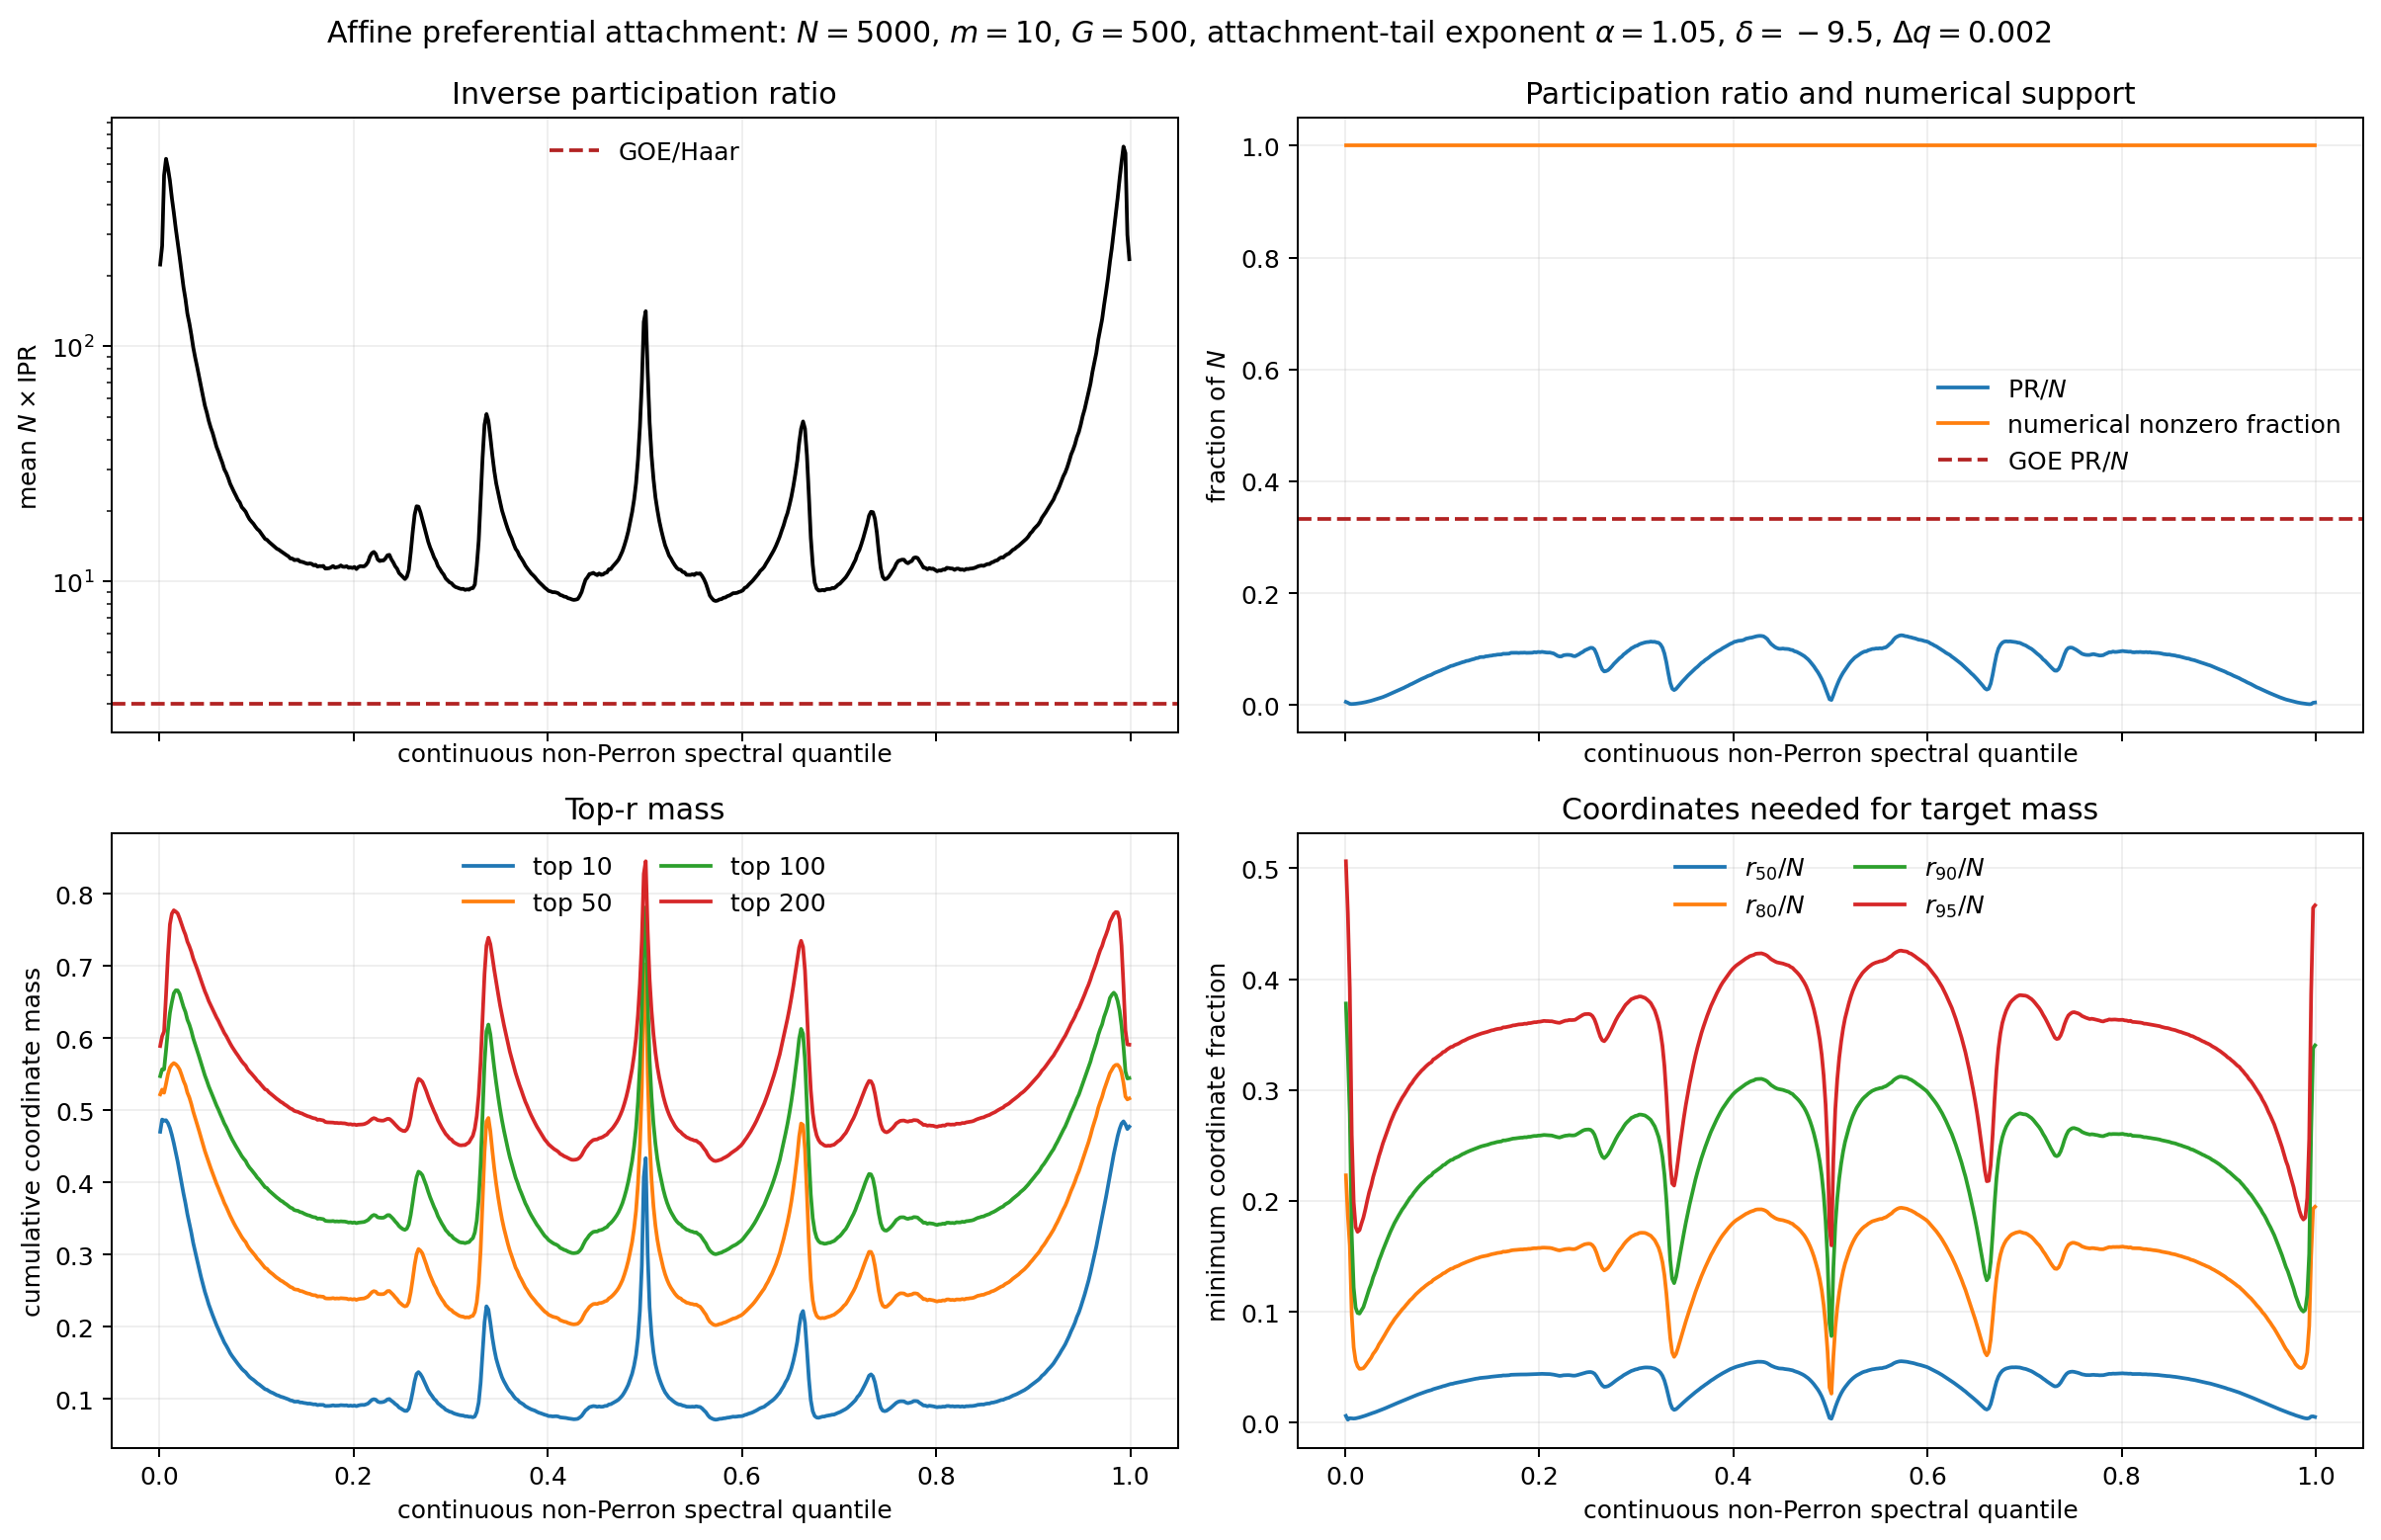

Source data for this figure (header and first rows):
attachment_tail_exponent, attachment_offset_delta, quantile, quantile_low, quantile_high, number_of_graphs, number_of_eigenvectors, E_center, E_center_standard_error, continuous_nonperron_dimension, continuous_nonperron_dimension_standard_…, zero_eigenvalue_fraction, zero_eigenvalue_fraction_standard_error, realized_mean_degree, realized_mean_degree_standard_error, maximum_degree, maximum_degree_standard_error, mean_n_times_ipr, mean_n_times_ipr_standard_error, median_n_times_ipr, median_n_times_ipr_standard_error, mean_participation_fraction, mean_participation_fraction_standard_err…, mean_numerical_support_fraction
1.05, -9.5, 0.001, 0.0, 0.002, 500, 3500, -36.2, 0.009742, 3144, 2.105, 0.3711, 0.0004211, 19.98, 1.3005402632919297e-07, 2176, 3.722, 223.1, 1.299, 225.7, 1.445, 0.005699, 2.09628905344678e-05, 1.0
1.05, -9.5, 0.003, 0.002, 0.004, 500, 3505, -34.63, 0.01203, 3144, 2.105, 0.3711, 0.0004211, 19.98, 1.3005402632919297e-07, 2176, 3.722, 267.9, 2.089, 244.8, 1.93, 0.004214, 2.5337143555136943e-05, 1.0
1.05, -9.5, 0.005, 0.004, 0.006, 500, 3660, -29.16, 0.06823, 3144, 2.105, 0.3711, 0.0004211, 19.98, 1.3005402632919297e-07, 2176, 3.722, 535.3, 4.357, 520.9, 5.569, 0.002266, 2.0016569617260077e-05, 1.0
1.05, -9.5, 0.007, 0.006, 0.008, 500, 3661, -21.6, 0.07711, 3144, 2.105, 0.3711, 0.0004211, 19.98, 1.3005402632919297e-07, 2176, 3.722, 629, 5.784, 614, 6.953, 0.001859, 1.9769289527195336e-05, 1.0
1.05, -9.5, 0.009, 0.008, 0.01, 500, 3637, -17.09, 0.0575, 3144, 2.105, 0.3711, 0.0004211, 19.98, 1.3005402632919297e-07, 2176, 3.722, 573.1, 5.797, 554.9, 7.006, 0.002076, 2.4516172609189014e-05, 1.0
1.05, -9.5, 0.011, 0.01, 0.012, 500, 3652, -14.4, 0.04407, 3144, 2.105, 0.3711, 0.0004211, 19.98, 1.3005402632919297e-07, 2176, 3.722, 507.3, 5.77, 487.7, 6.613, 0.002403, 3.069287750619085e-05, 1.0
1.05, -9.5, 0.013, 0.012, 0.014, 500, 3631, -12.52, 0.03438, 3144, 2.105, 0.3711, 0.0004211, 19.98, 1.3005402632919297e-07, 2176, 3.722, 428.6, 5.416, 408.4, 6.039, 0.002866, 3.6404252526632776e-05, 1.0
1.05, -9.5, 0.015, 0.014, 0.016, 500, 3640, -11.18, 0.02789, 3144, 2.105, 0.3711, 0.0004211, 19.98, 1.3005402632919297e-07, 2176, 3.722, 371.5, 4.925, 348.7, 5.482, 0.003338, 4.411180775054446e-05, 1.0
1.05, -9.5, 0.017, 0.016, 0.018, 500, 3630, -10.18, 0.02356, 3144, 2.105, 0.3711, 0.0004211, 19.98, 1.3005402632919297e-07, 2176, 3.722, 317.8, 4.184, 293.3, 4.331, 0.00391, 5.1772420650388164e-05, 1.0
1.05, -9.5, 0.019, 0.018, 0.02, 500, 3654, -9.372, 0.02129, 3144, 2.105, 0.3711, 0.0004211, 19.98, 1.3005402632919297e-07, 2176, 3.722, 276.6, 3.541, 253.9, 3.538, 0.004498, 5.590232438798228e-05, 1.0
1.05, -9.5, 0.021, 0.02, 0.022, 500, 3648, -8.72, 0.01852, 3144, 2.105, 0.3711, 0.0004211, 19.98, 1.3005402632919297e-07, 2176, 3.722, 240.6, 3.515, 218.7, 3.491, 0.005244, 6.986450986056869e-05, 1.0
1.05, -9.5, 0.023, 0.022, 0.024, 500, 3644, -8.185, 0.01687, 3144, 2.105, 0.3711, 0.0004211, 19.98, 1.3005402632919297e-07, 2176, 3.722, 206.7, 2.958, 188.2, 2.967, 0.006059, 7.624217970305743e-05, 1.0
1.05, -9.5, 0.025, 0.024, 0.026, 500, 3635, -7.717, 0.01491, 3144, 2.105, 0.3711, 0.0004211, 19.98, 1.3005402632919297e-07, 2176, 3.722, 178.6, 2.542, 163.7, 2.494, 0.006899, 8.616950124042823e-05, 1.0
1.05, -9.5, 0.027, 0.026, 0.028, 500, 3629, -7.321, 0.01356, 3144, 2.105, 0.3711, 0.0004211, 19.98, 1.3005402632919297e-07, 2176, 3.722, 159, 2.233, 145.2, 2.171, 0.007741, 9.069013560356576e-05, 1.0
1.05, -9.5, 0.029, 0.028, 0.03, 500, 3650, -6.977, 0.0126, 3144, 2.105, 0.3711, 0.0004211, 19.98, 1.3005402632919297e-07, 2176, 3.722, 137.7, 1.788, 125.2, 1.692, 0.008789, 9.866474638046159e-05, 1.0
1.05, -9.5, 0.031, 0.03, 0.032, 500, 3653, -6.669, 0.01164, 3144, 2.105, 0.3711, 0.0004211, 19.98, 1.3005402632919297e-07, 2176, 3.722, 125.5, 1.668, 115.1, 1.607, 0.009639, 0.0001039, 1.0
1.05, -9.5, 0.033, 0.032, 0.034, 500, 3626, -6.396, 0.01081, 3144, 2.105, 0.3711, 0.0004211, 19.98, 1.3005402632919297e-07, 2176, 3.722, 112.3, 1.498, 101.9, 1.314, 0.0107, 0.0001113, 1.0
1.05, -9.5, 0.035, 0.034, 0.036, 500, 3647, -6.149, 0.01, 3144, 2.105, 0.3711, 0.0004211, 19.98, 1.3005402632919297e-07, 2176, 3.722, 99.08, 1.316, 91.04, 1.274, 0.012, 0.0001182, 1.0
1.05, -9.5, 0.037, 0.036, 0.038, 500, 3644, -5.927, 0.009324, 3144, 2.105, 0.3711, 0.0004211, 19.98, 1.3005402632919297e-07, 2176, 3.722, 89.65, 1.099, 81.9, 0.9902, 0.01318, 0.0001297, 1.0
1.05, -9.5, 0.039, 0.038, 0.04, 500, 3630, -5.727, 0.008785, 3144, 2.105, 0.3711, 0.0004211, 19.98, 1.3005402632919297e-07, 2176, 3.722, 81.89, 0.952, 75.01, 0.8646, 0.01432, 0.0001375, 1.0
1.05, -9.5, 0.041, 0.04, 0.042, 500, 3638, -5.543, 0.008134, 3144, 2.105, 0.3711, 0.0004211, 19.98, 1.3005402632919297e-07, 2176, 3.722, 74.3, 0.8288, 67.38, 0.7092, 0.0157, 0.0001427, 1.0
1.05, -9.5, 0.043, 0.042, 0.044, 500, 3650, -5.374, 0.00773, 3144, 2.105, 0.3711, 0.0004211, 19.98, 1.3005402632919297e-07, 2176, 3.722, 67.39, 0.7783, 62.43, 0.7448, 0.01716, 0.0001518, 1.0
1.05, -9.5, 0.045, 0.044, 0.046, 500, 3630, -5.22, 0.007354, 3144, 2.105, 0.3711, 0.0004211, 19.98, 1.3005402632919297e-07, 2176, 3.722, 61.46, 0.6804, 55.76, 0.5708, 0.01877, 0.0001568, 1.0
1.05, -9.5, 0.047, 0.046, 0.048, 500, 3656, -5.077, 0.007034, 3144, 2.105, 0.3711, 0.0004211, 19.98, 1.3005402632919297e-07, 2176, 3.722, 55.93, 0.555, 51.32, 0.479, 0.02037, 0.0001612, 1.0
1.05, -9.5, 0.049, 0.048, 0.05, 500, 3631, -4.945, 0.006567, 3144, 2.105, 0.3711, 0.0004211, 19.98, 1.3005402632919297e-07, 2176, 3.722, 52.25, 0.5512, 48.25, 0.4882, 0.02182, 0.0001807, 1.0
1.05, -9.5, 0.051, 0.05, 0.052, 500, 3645, -4.821, 0.006262, 3144, 2.105, 0.3711, 0.0004211, 19.98, 1.3005402632919297e-07, 2176, 3.722, 48.19, 0.4759, 44.42, 0.41, 0.0234, 0.0001766, 1.0
1.05, -9.5, 0.053, 0.052, 0.054, 500, 3635, -4.705, 0.005909, 3144, 2.105, 0.3711, 0.0004211, 19.98, 1.3005402632919297e-07, 2176, 3.722, 45.15, 0.4233, 41.36, 0.3712, 0.02493, 0.0001872, 1.0
1.05, -9.5, 0.055, 0.054, 0.056, 500, 3641, -4.596, 0.00558, 3144, 2.105, 0.3711, 0.0004211, 19.98, 1.3005402632919297e-07, 2176, 3.722, 42.76, 0.4241, 39.3, 0.3512, 0.02634, 0.0002023, 1.0
1.05, -9.5, 0.057, 0.056, 0.058, 500, 3636, -4.493, 0.005317, 3144, 2.105, 0.3711, 0.0004211, 19.98, 1.3005402632919297e-07, 2176, 3.722, 40.03, 0.3683, 36.91, 0.3304, 0.02793, 0.000202, 1.0
1.05, -9.5, 0.059, 0.058, 0.06, 500, 3649, -4.395, 0.005096, 3144, 2.105, 0.3711, 0.0004211, 19.98, 1.3005402632919297e-07, 2176, 3.722, 37.35, 0.3237, 34.65, 0.2799, 0.02964, 0.0002043, 1.0
1.05, -9.5, 0.061, 0.06, 0.062, 500, 3641, -4.301, 0.004938, 3144, 2.105, 0.3711, 0.0004211, 19.98, 1.3005402632919297e-07, 2176, 3.722, 35.57, 0.3089, 33.07, 0.2795, 0.03114, 0.0002207, 1.0
1.05, -9.5, 0.063, 0.062, 0.064, 500, 3642, -4.213, 0.004752, 3144, 2.105, 0.3711, 0.0004211, 19.98, 1.3005402632919297e-07, 2176, 3.722, 33.61, 0.3041, 31.08, 0.2565, 0.03301, 0.000223, 1.0
1.05, -9.5, 0.065, 0.064, 0.066, 500, 3643, -4.13, 0.00459, 3144, 2.105, 0.3711, 0.0004211, 19.98, 1.3005402632919297e-07, 2176, 3.722, 31.94, 0.2672, 29.4, 0.2273, 0.03456, 0.0002306, 1.0
1.05, -9.5, 0.067, 0.066, 0.068, 500, 3641, -4.051, 0.004432, 3144, 2.105, 0.3711, 0.0004211, 19.98, 1.3005402632919297e-07, 2176, 3.722, 29.97, 0.2415, 28.03, 0.2129, 0.03653, 0.0002401, 1.0
1.05, -9.5, 0.069, 0.068, 0.07, 500, 3648, -3.975, 0.004252, 3144, 2.105, 0.3711, 0.0004211, 19.98, 1.3005402632919297e-07, 2176, 3.722, 28.9, 0.2448, 26.89, 0.2126, 0.03802, 0.0002473, 1.0
1.05, -9.5, 0.071, 0.07, 0.072, 500, 3652, -3.904, 0.004108, 3144, 2.105, 0.3711, 0.0004211, 19.98, 1.3005402632919297e-07, 2176, 3.722, 27.55, 0.2375, 25.73, 0.1999, 0.03979, 0.0002631, 1.0
1.05, -9.5, 0.073, 0.072, 0.074, 500, 3624, -3.835, 0.003974, 3144, 2.105, 0.3711, 0.0004211, 19.98, 1.3005402632919297e-07, 2176, 3.722, 26.04, 0.1979, 24.44, 0.1679, 0.04168, 0.0002555, 1.0
1.05, -9.5, 0.075, 0.074, 0.076, 500, 3649, -3.769, 0.003857, 3144, 2.105, 0.3711, 0.0004211, 19.98, 1.3005402632919297e-07, 2176, 3.722, 24.99, 0.19, 23.29, 0.1601, 0.04344, 0.0002543, 1.0
1.05, -9.5, 0.077, 0.076, 0.078, 500, 3651, -3.706, 0.003702, 3144, 2.105, 0.3711, 0.0004211, 19.98, 1.3005402632919297e-07, 2176, 3.722, 24.02, 0.1698, 22.42, 0.1367, 0.04507, 0.0002494, 1.0
1.05, -9.5, 0.079, 0.078, 0.08, 500, 3627, -3.645, 0.003598, 3144, 2.105, 0.3711, 0.0004211, 19.98, 1.3005402632919297e-07, 2176, 3.722, 23.14, 0.179, 21.61, 0.1421, 0.0468, 0.0002704, 1.0
1.05, -9.5, 0.081, 0.08, 0.082, 500, 3641, -3.586, 0.003453, 3144, 2.105, 0.3711, 0.0004211, 19.98, 1.3005402632919297e-07, 2176, 3.722, 22.23, 0.1539, 20.98, 0.1353, 0.04829, 0.0002707, 1.0
1.05, -9.5, 0.083, 0.082, 0.084, 500, 3637, -3.53, 0.003362, 3144, 2.105, 0.3711, 0.0004211, 19.98, 1.3005402632919297e-07, 2176, 3.722, 21.65, 0.1546, 20.36, 0.1373, 0.04984, 0.0002812, 1.0
1.05, -9.5, 0.085, 0.084, 0.086, 500, 3650, -3.476, 0.003272, 3144, 2.105, 0.3711, 0.0004211, 19.98, 1.3005402632919297e-07, 2176, 3.722, 20.69, 0.1385, 19.62, 0.126, 0.05167, 0.0002784, 1.0
1.05, -9.5, 0.087, 0.086, 0.088, 500, 3642, -3.423, 0.003191, 3144, 2.105, 0.3711, 0.0004211, 19.98, 1.3005402632919297e-07, 2176, 3.722, 20.26, 0.1472, 19.15, 0.1264, 0.05304, 0.0002983, 1.0
1.05, -9.5, 0.089, 0.088, 0.09, 500, 3627, -3.373, 0.003095, 3144, 2.105, 0.3711, 0.0004211, 19.98, 1.3005402632919297e-07, 2176, 3.722, 19.79, 0.134, 18.61, 0.1204, 0.05424, 0.0002836, 1.0
1.05, -9.5, 0.091, 0.09, 0.092, 500, 3648, -3.324, 0.003003, 3144, 2.105, 0.3711, 0.0004211, 19.98, 1.3005402632919297e-07, 2176, 3.722, 19.01, 0.1268, 17.86, 0.1071, 0.05624, 0.0002955, 1.0
1.05, -9.5, 0.093, 0.092, 0.094, 500, 3654, -3.277, 0.002918, 3144, 2.105, 0.3711, 0.0004211, 19.98, 1.3005402632919297e-07, 2176, 3.722, 18.37, 0.1155, 17.44, 0.0992, 0.05798, 0.0002843, 1.0
1.05, -9.5, 0.095, 0.094, 0.096, 500, 3642, -3.231, 0.002822, 3144, 2.105, 0.3711, 0.0004211, 19.98, 1.3005402632919297e-07, 2176, 3.722, 17.96, 0.1239, 17.05, 0.09905, 0.05933, 0.000305, 1.0
1.05, -9.5, 0.097, 0.096, 0.098, 500, 3628, -3.186, 0.00274, 3144, 2.105, 0.3711, 0.0004211, 19.98, 1.3005402632919297e-07, 2176, 3.722, 17.58, 0.1118, 16.63, 0.09171, 0.06051, 0.0002993, 1.0
1.05, -9.5, 0.099, 0.098, 0.1, 500, 3635, -3.144, 0.002679, 3144, 2.105, 0.3711, 0.0004211, 19.98, 1.3005402632919297e-07, 2176, 3.722, 17.1, 0.1071, 16.2, 0.09057, 0.06206, 0.0003124, 1.0
1.05, -9.5, 0.101, 0.1, 0.102, 500, 3650, -3.102, 0.002625, 3144, 2.105, 0.3711, 0.0004211, 19.98, 1.3005402632919297e-07, 2176, 3.722, 16.69, 0.1085, 15.8, 0.08866, 0.06375, 0.0003109, 1.0
1.05, -9.5, 0.103, 0.102, 0.104, 500, 3675, -3.061, 0.002556, 3144, 2.105, 0.3711, 0.0004211, 19.98, 1.3005402632919297e-07, 2176, 3.722, 16.42, 0.1116, 15.43, 0.08351, 0.06497, 0.000309, 1.0
1.05, -9.5, 0.105, 0.104, 0.106, 500, 3617, -3.022, 0.002492, 3144, 2.105, 0.3711, 0.0004211, 19.98, 1.3005402632919297e-07, 2176, 3.722, 15.97, 0.1036, 15.19, 0.09004, 0.06649, 0.000333, 1.0
1.05, -9.5, 0.107, 0.106, 0.108, 500, 3636, -2.983, 0.002452, 3144, 2.105, 0.3711, 0.0004211, 19.98, 1.3005402632919297e-07, 2176, 3.722, 15.56, 0.09758, 14.77, 0.08454, 0.06816, 0.0003355, 1.0
1.05, -9.5, 0.109, 0.108, 0.11, 500, 3650, -2.946, 0.002407, 3144, 2.105, 0.3711, 0.0004211, 19.98, 1.3005402632919297e-07, 2176, 3.722, 15.15, 0.09445, 14.36, 0.07556, 0.06984, 0.0003284, 1.0
1.05, -9.5, 0.111, 0.11, 0.112, 500, 3621, -2.909, 0.002351, 3144, 2.105, 0.3711, 0.0004211, 19.98, 1.3005402632919297e-07, 2176, 3.722, 15.01, 0.09261, 14.2, 0.07279, 0.07055, 0.0003222, 1.0
1.05, -9.5, 0.113, 0.112, 0.114, 500, 3659, -2.874, 0.002291, 3144, 2.105, 0.3711, 0.0004211, 19.98, 1.3005402632919297e-07, 2176, 3.722, 14.72, 0.08547, 13.91, 0.07269, 0.07189, 0.0003366, 1.0
1.05, -9.5, 0.115, 0.114, 0.116, 500, 3648, -2.839, 0.002237, 3144, 2.105, 0.3711, 0.0004211, 19.98, 1.3005402632919297e-07, 2176, 3.722, 14.48, 0.08229, 13.67, 0.06952, 0.07313, 0.000328, 1.0
1.05, -9.5, 0.117, 0.116, 0.118, 500, 3640, -2.805, 0.00222, 3144, 2.105, 0.3711, 0.0004211, 19.98, 1.3005402632919297e-07, 2176, 3.722, 14.25, 0.08395, 13.52, 0.06932, 0.07415, 0.0003273, 1.0
1.05, -9.5, 0.119, 0.118, 0.12, 500, 3623, -2.773, 0.002175, 3144, 2.105, 0.3711, 0.0004211, 19.98, 1.3005402632919297e-07, 2176, 3.722, 14.01, 0.07997, 13.28, 0.06822, 0.07541, 0.0003359, 1.0
... 440 more rows
